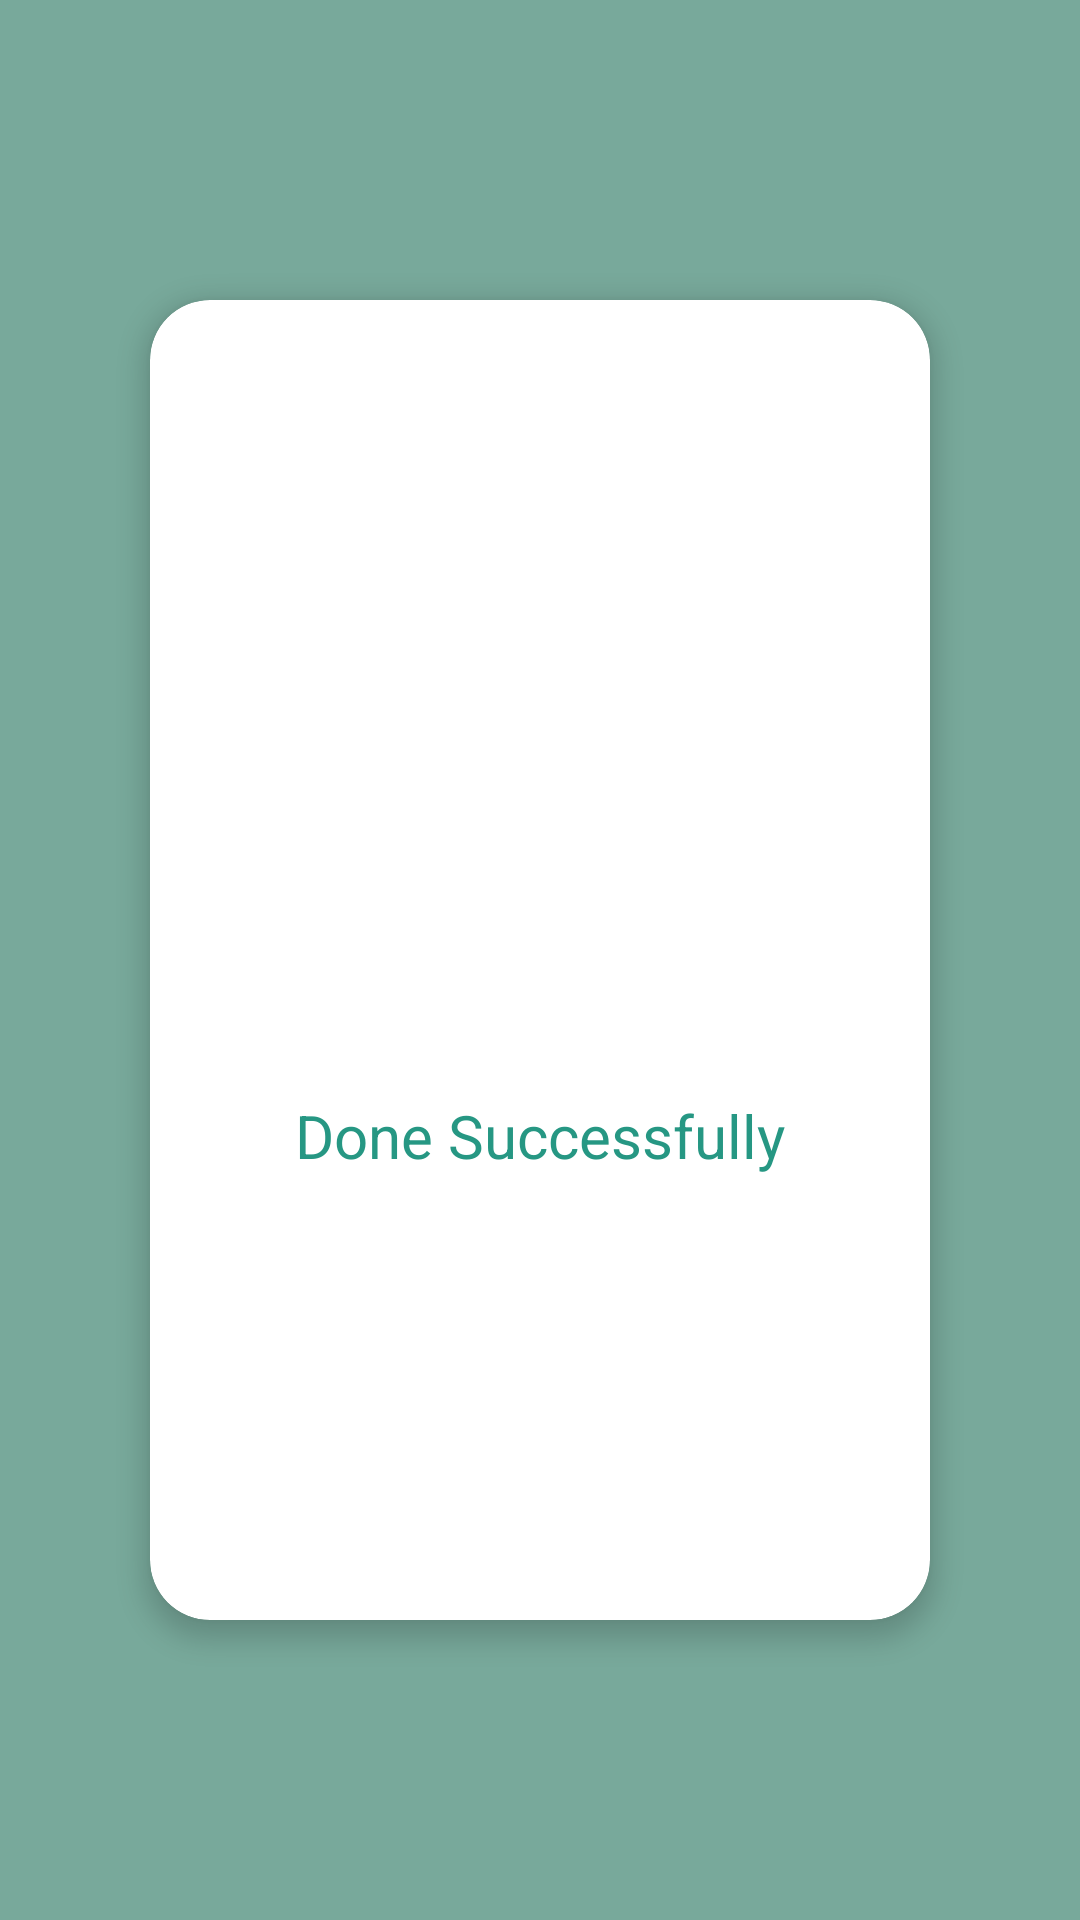

Android layout source for this screen:
<!-- AndroidManifest.xml: application theme AppTheme -->
<!-- res/layout/activity_donesuccesfully.xml -->
<?xml version="1.0" encoding="utf-8"?>
<LinearLayout xmlns:android="http://schemas.android.com/apk/res/android"
    xmlns:app="http://schemas.android.com/apk/res-auto"
    xmlns:tools="http://schemas.android.com/tools"
    android:layout_width="match_parent"
    android:layout_height="match_parent"
    android:layout_gravity="center"
    android:background="#78a99b"
    tools:context=".Donesuccesfully">


    <android.support.v7.widget.CardView
        android:layout_width="match_parent"
        android:layout_height="match_parent"
        android:layout_marginTop="100dp"
        android:layout_marginRight="50dp"
        android:layout_marginLeft="50dp"
        android:layout_marginBottom="100dp"
        app:cardElevation="5dp"
        app:cardCornerRadius="20dp">

        <RelativeLayout
            android:layout_width="match_parent"
            android:layout_height="match_parent">


            <ImageView
                android:id="@+id/checked"
                android:layout_width="80dp"
                android:layout_height="80dp"
                android:layout_centerInParent="true"
                android:src="@drawable/checked"/>


            <TextView
                android:layout_width="wrap_content"
                android:layout_height="wrap_content"
                android:text="Done Successfully"
                android:textSize="20sp"
                android:layout_margin="5dp"
                android:layout_centerHorizontal="true"
                android:layout_below="@id/checked"
                android:textColor="@color/colorPrimaryDark"/>




        </RelativeLayout>

    </android.support.v7.widget.CardView>

</LinearLayout>
<!-- resources referenced by this layout -->
<resources>
  <color name="colorPrimaryDark">#269783</color>
  <style name="AppTheme" parent="Theme.AppCompat.Light.NoActionBar">
          
          <item name="colorPrimary">@color/colorPrimary</item>
          <item name="colorPrimaryDark">@color/colorPrimaryDark</item>
          <item name="colorAccent">@color/colorAccent</item>
      </style>
  <color name="colorPrimary">#39dcbf</color>
  <color name="colorAccent">#2a76a6</color>
</resources>
